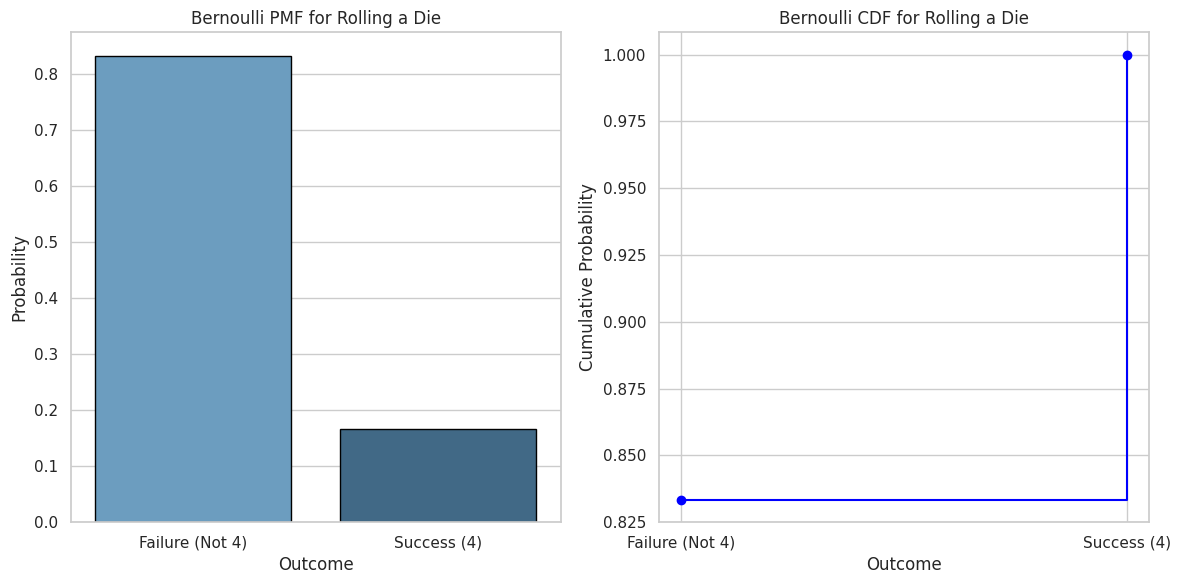
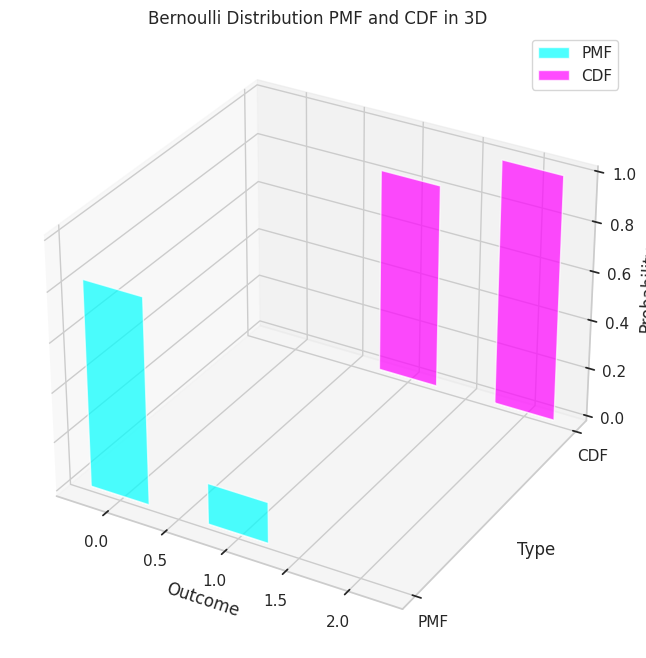

The script that saved these images, in order:
import numpy as np
import matplotlib.pyplot as plt
from scipy.stats import bernoulli
import seaborn as sns
# پارامتر توزیع برنولی
p = 1 / 6  # احتمال موفقیت (آوردن عدد 4)

# مقادیر x برای توزیع برنولی
x = np.array([0, 1])

# محاسبه PMF و CDF
pmf = bernoulli.pmf(x, p)
cdf = bernoulli.cdf(x, p)

# رسم نمودارهای 2 بعدی
plt.figure(figsize=(12, 6))

sns.set(style="whitegrid")

# PMF نمودار
plt.subplot(1, 2, 1)
sns.barplot(x=x, y=pmf, palette="Blues_d", edgecolor='black')
plt.xlabel('Outcome')
plt.ylabel('Probability')
plt.xticks(x, ['Failure (Not 4)', 'Success (4)'])
plt.title('Bernoulli PMF for Rolling a Die')

# CDF نمودار
plt.subplot(1, 2, 2)
plt.step(x, cdf, where='post', color='blue', marker='o')
plt.xlabel('Outcome')
plt.ylabel('Cumulative Probability')
plt.xticks([0, 1], ['Failure (Not 4)', 'Success (4)'])
plt.title('Bernoulli CDF for Rolling a Die')

plt.tight_layout()
plt.show()

# رسم نمودار 3 بعدی
fig = plt.figure(figsize=(12, 8))
ax = fig.add_subplot(111, projection='3d')

# تبدیل داده‌ها برای رسم
x_3d = np.concatenate([x, x])
pmf_3d = np.concatenate([pmf, np.zeros_like(pmf)])
cdf_3d = np.concatenate([np.zeros_like(cdf), cdf])

# رسم نوارهای 3 بعدی برای PMF و CDF
ax.bar(x_3d, pmf_3d, zs=0, zdir='y', width=0.5, color='cyan', alpha=0.7, label='PMF')
ax.bar(x_3d + 1, cdf_3d, zs=1, zdir='y', width=0.5, color='magenta', alpha=0.7, label='CDF')

# تنظیمات نمودار
ax.set_xlabel('Outcome')
ax.set_ylabel('Type')
ax.set_zlabel('Probability')
ax.set_title('Bernoulli Distribution PMF and CDF in 3D')
ax.set_yticks([0, 1])
ax.set_yticklabels(['PMF', 'CDF'])
ax.legend()
ax.grid(True)

plt.show()
